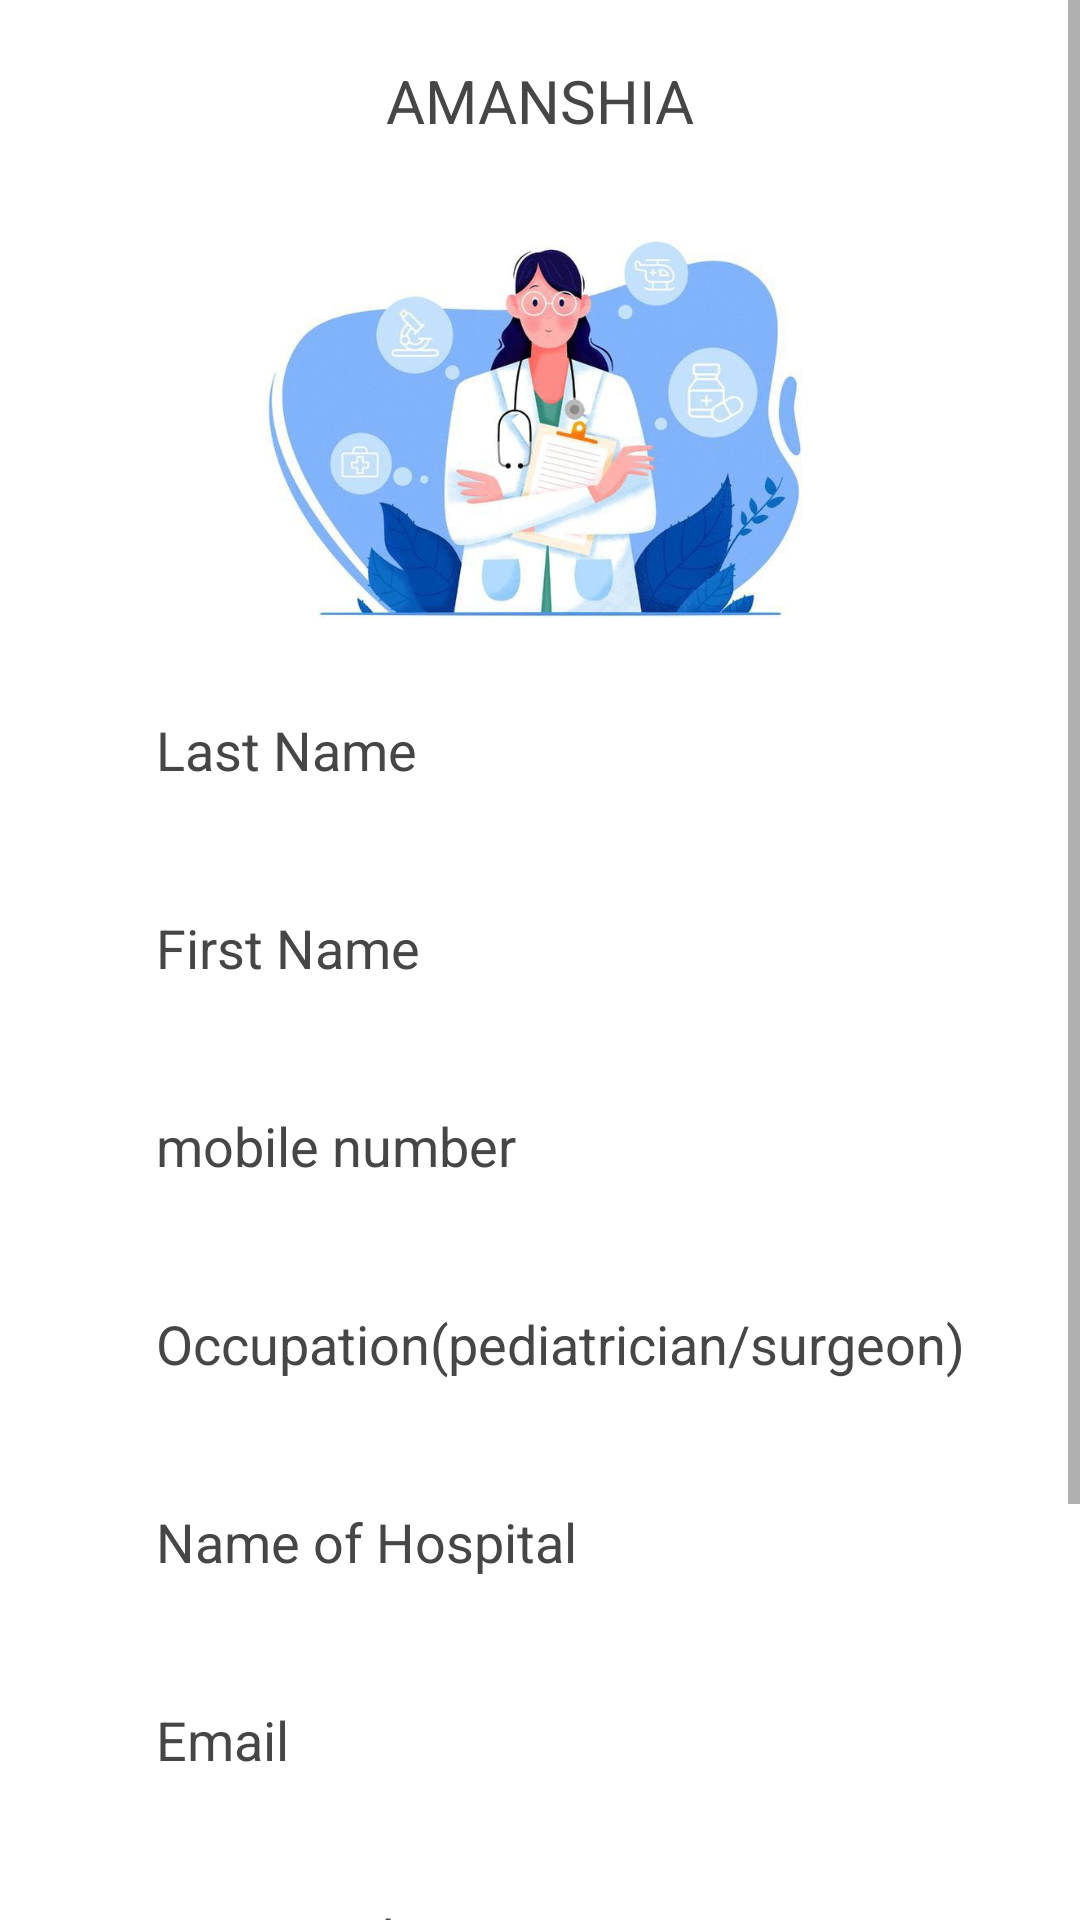

The Android layout XML behind this screen, and the referenced resources:
<!-- AndroidManifest.xml: application theme Theme.AndroidProject -->
<!-- res/layout/activity_signup_doctor.xml -->
<?xml version="1.0" encoding="utf-8"?>
<LinearLayout xmlns:android="http://schemas.android.com/apk/res/android"
    xmlns:app="http://schemas.android.com/apk/res-auto"
    xmlns:tools="http://schemas.android.com/tools"
    android:layout_width="match_parent"
    android:layout_height="match_parent"
    android:orientation="vertical"
    tools:context=".SignupDoctor">

    <ScrollView
        android:layout_width="match_parent"
        android:layout_height="match_parent">

        <LinearLayout
            android:layout_width="match_parent"
            android:layout_height="match_parent"
            android:orientation="vertical">

            <TextView
                android:id="@+id/textview"
                android:layout_width="match_parent"
                android:layout_height="wrap_content"
                android:text="AMANSHIA"
                android:textColor="#464646"
                android:textSize="20sp"
                android:layout_margin="20dp"
                android:gravity="center"
                />


            <ImageView
                android:layout_width="match_parent"
                android:layout_height="150dp"

                app:srcCompat="@drawable/doctor2" />

            <EditText
                android:id="@+id/lastName"
                android:layout_width="match_parent"
                android:layout_height="50dp"
                android:layout_marginStart="32dp"
                android:layout_marginTop="8dp"
                android:layout_marginEnd="32dp"
                android:layout_marginBottom="8dp"
                android:background="@drawable/edittext_background"
                android:ems="10"
                android:hint="Last Name"
                android:inputType="textPersonName"
                android:paddingStart="20dp"
                android:textColorHint="#464646" />


            <EditText
                android:id="@+id/firstName"
                android:layout_width="match_parent"
                android:layout_height="50dp"
                android:layout_marginStart="32dp"
                android:layout_marginEnd="32dp"
                android:layout_marginTop="8dp"
                android:layout_marginBottom="8dp"
                android:hint="First Name"
                android:ems="10"
                android:inputType="textPersonName"
                android:paddingStart="20dp"
                android:textColorHint="#464646"
                android:background="@drawable/edittext_background"
                />
            <EditText
                android:id="@+id/mobileDoctor"
                android:layout_width="match_parent"
                android:layout_height="50dp"
                android:layout_marginStart="32dp"
                android:layout_marginEnd="32dp"
                android:layout_marginTop="8dp"
                android:layout_marginBottom="8dp"
                android:hint="mobile number"
                android:ems="10"
                android:inputType="number|phone"
                android:paddingStart="20dp"
                android:textColorHint="#464646"
                android:background="@drawable/edittext_background"
                />

            <EditText
                android:id="@+id/service"
                android:layout_width="match_parent"
                android:layout_height="50dp"
                android:layout_marginStart="32dp"
                android:layout_marginEnd="32dp"
                android:layout_marginTop="8dp"
                android:layout_marginBottom="8dp"
                android:hint="Occupation(pediatrician/surgeon)"
                android:ems="10"
                android:inputType="textPersonName"
                android:paddingStart="20dp"
                android:textColorHint="#464646"
                android:background="@drawable/edittext_background"
                />

            <EditText
                android:id="@+id/hospitalName"
                android:layout_width="match_parent"
                android:layout_height="50dp"
                android:layout_marginStart="32dp"
                android:layout_marginEnd="32dp"
                android:layout_marginTop="8dp"
                android:layout_marginBottom="8dp"
                android:hint="Name of Hospital"
                android:ems="10"
                android:inputType="textPersonName"
                android:paddingStart="20dp"
                android:textColorHint="#464646"
                android:background="@drawable/edittext_background"
                />

            <EditText
                android:id="@+id/doctorEmail"
                android:layout_width="match_parent"
                android:layout_height="50dp"
                android:layout_marginStart="32dp"
                android:layout_marginEnd="32dp"
                android:layout_marginTop="8dp"
                android:layout_marginBottom="8dp"
                android:hint="Email"
                android:ems="10"
                android:inputType="textPersonName"
                android:paddingStart="20dp"
                android:textColorHint="#464646"
                android:background="@drawable/edittext_background"
                />

            <EditText
                android:id="@+id/pass"
                android:layout_width="match_parent"
                android:layout_height="50dp"
                android:layout_marginStart="32dp"
                android:layout_marginEnd="32dp"
                android:layout_marginTop="8dp"
                android:layout_marginBottom="8dp"
                android:hint="Password"
                android:ems="10"
                android:inputType="textPassword"
                android:paddingStart="20dp"
                android:textColorHint="#464646"
                android:background="@drawable/edittext_background"
                />


            <EditText
                android:id="@+id/confirmPass"
                android:layout_width="match_parent"
                android:layout_height="50dp"
                android:layout_marginStart="32dp"
                android:layout_marginEnd="32dp"
                android:layout_marginTop="8dp"
                android:layout_marginBottom="8dp"
                android:hint="confirme password"
                android:ems="10"
                android:inputType="textPassword"
                android:paddingStart="20dp"
                android:textColorHint="#464646"
                android:background="@drawable/edittext_background"
                />

            <Button
                android:id="@+id/btnSignupDoctor"
                android:layout_width="match_parent"
                android:layout_height="wrap_content"
                android:text="SignUp"
                android:background="@drawable/background_btn_main"
                android:layout_marginTop="16dp"
                android:layout_marginBottom="8dp"
                android:layout_marginStart="32dp"
                android:layout_marginEnd="32dp"
                android:textSize="24sp"
                android:textStyle="bold"
                android:textColor="#464646"
                />

        </LinearLayout>
    </ScrollView>

</LinearLayout>
<!-- resources referenced by this layout -->
<resources>
  <!-- drawable background_btn_main (drawable) -->
  <?xml version="1.0" encoding="utf-8"?>
  <selector xmlns:android="http://schemas.android.com/apk/res/android">
  <item>
      <shape android:shape="rectangle">
          <corners android:radius="15dp"/>
          <solid android:color="#00FFFFFF"/>
          <stroke android:color="#000" android:width="3dp"/>
  
      </shape>
  </item>
  </selector>
  <!-- drawable doctor2: jpg bitmap (drawable, 37222 bytes) -->
  <style name="Theme.AndroidProject" parent="Theme.MaterialComponents.DayNight.NoActionBar">
          
          <item name="colorPrimary">@color/theme</item>
          <item name="colorPrimaryVariant">@color/theme</item>
          <item name="colorOnPrimary">@color/white</item>
          
          <item name="colorSecondary">@color/teal_200</item>
          <item name="colorSecondaryVariant">@color/teal_700</item>
          <item name="colorOnSecondary">@color/black</item>
          
          <item name="android:statusBarColor" tools:targetApi="21">?attr/colorPrimaryVariant</item>
          
      </style>
  <color name="theme">#2196F3</color>
  <color name="white">#FFFFFFFF</color>
  <color name="teal_200">#FF03DAC5</color>
  <color name="teal_700">#FF018786</color>
  <color name="black">#FF000000</color>
</resources>
